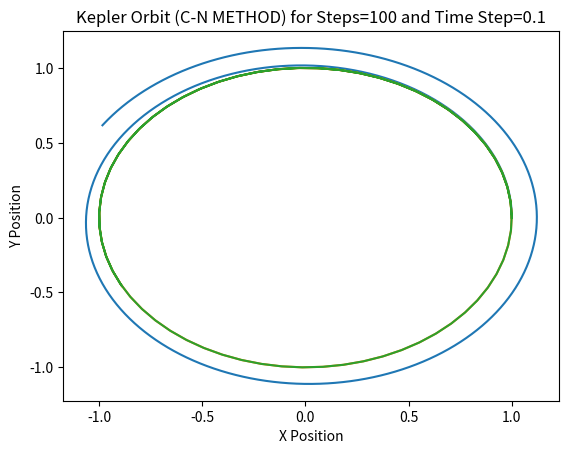

Write the Python code that produced this figure.
# Milestone 1: Prototypes to integrate orbits without functions

import numpy as np
from scipy.optimize import newton
import matplotlib.pyplot as plt

# Initial conditions
initial_state = np.array([1, 0, 0, 1])  # Initial state vector [x, y, dx/dt, dy/dt]

# Function defining the differential equation for the Keplerian orbit
def kepler_equation(state, time):
    x, y, dxdt, dydt = state
    distance = (x**2 + y**2)**1.5  # Denominator in the equations
    return np.array([dxdt, dydt, -x / distance, -y / distance])

# Euler Temporal Scheme
def euler_method(U, delta_t, time, F):
    return U + delta_t * F(U, time)

# Runge-Kutta Temporal Scheme (4th order)
def runge_kutta_4th_order(state, delta_t, time, equation):
    k1 = equation(state, time)
    k2 = equation(state + delta_t * k1 / 2, time + delta_t / 2)
    k3 = equation(state + delta_t * k2 / 2, time + delta_t / 2)
    k4 = equation(state + delta_t * k3, time + delta_t)
    return state + delta_t * (k1 + 2 * k2 + 2 * k3 + k4) / 6

# Crank-Nicolson Temporal Scheme
def crank_nicolson(U, delta_t, time, F):
    def residual_cn(X):
        return X - a - delta_t / 2 * F(X, time + delta_t)

    a = U + delta_t / 2 * F(U, time)
    return newton(residual_cn, U)

# Function to simulate orbit using the specified method and parameters
def simulate_orbit(method, num_steps, time_step, initial_state, title):
    positions_x = np.zeros(num_steps)
    positions_y = np.zeros(num_steps)
    time_array = np.zeros(num_steps)

    positions_x[0] = initial_state[0]
    positions_y[0] = initial_state[1]
    time_array[0] = 0

    # Iterating over time steps to compute positions
    for i in range(1, num_steps):
        time_array[i] = time_step * i
        initial_state = method(initial_state, time_step, time_array[i], kepler_equation)
        positions_x[i] = initial_state[0]
        positions_y[i] = initial_state[1]

    # Plotting the orbit
    plt.plot(positions_x, positions_y)
    plt.xlabel('X Position')
    plt.ylabel('Y Position')
    plt.title(title)
    plt.show()

# Simulations using different methods

# Euler method simulation
num_steps = 1000
time_step = 0.01
simulate_orbit(euler_method, num_steps, time_step, initial_state, 'Kepler Orbit (EULER METHOD) for Steps={} and Time Step={}'.format(num_steps, time_step))

# Runge-Kutta 4th order method simulation
num_steps = 100
time_step = 0.1
simulate_orbit(runge_kutta_4th_order, num_steps, time_step, initial_state, 'Kepler Orbit (RK4 METHOD) for Steps={} and Time Step={}'.format(num_steps, time_step))

# Crank-Nicolson method simulation
num_steps = 100
time_step = 0.1
simulate_orbit(crank_nicolson, num_steps, time_step, initial_state, 'Kepler Orbit (C-N METHOD) for Steps={} and Time Step={}'.format(num_steps, time_step))